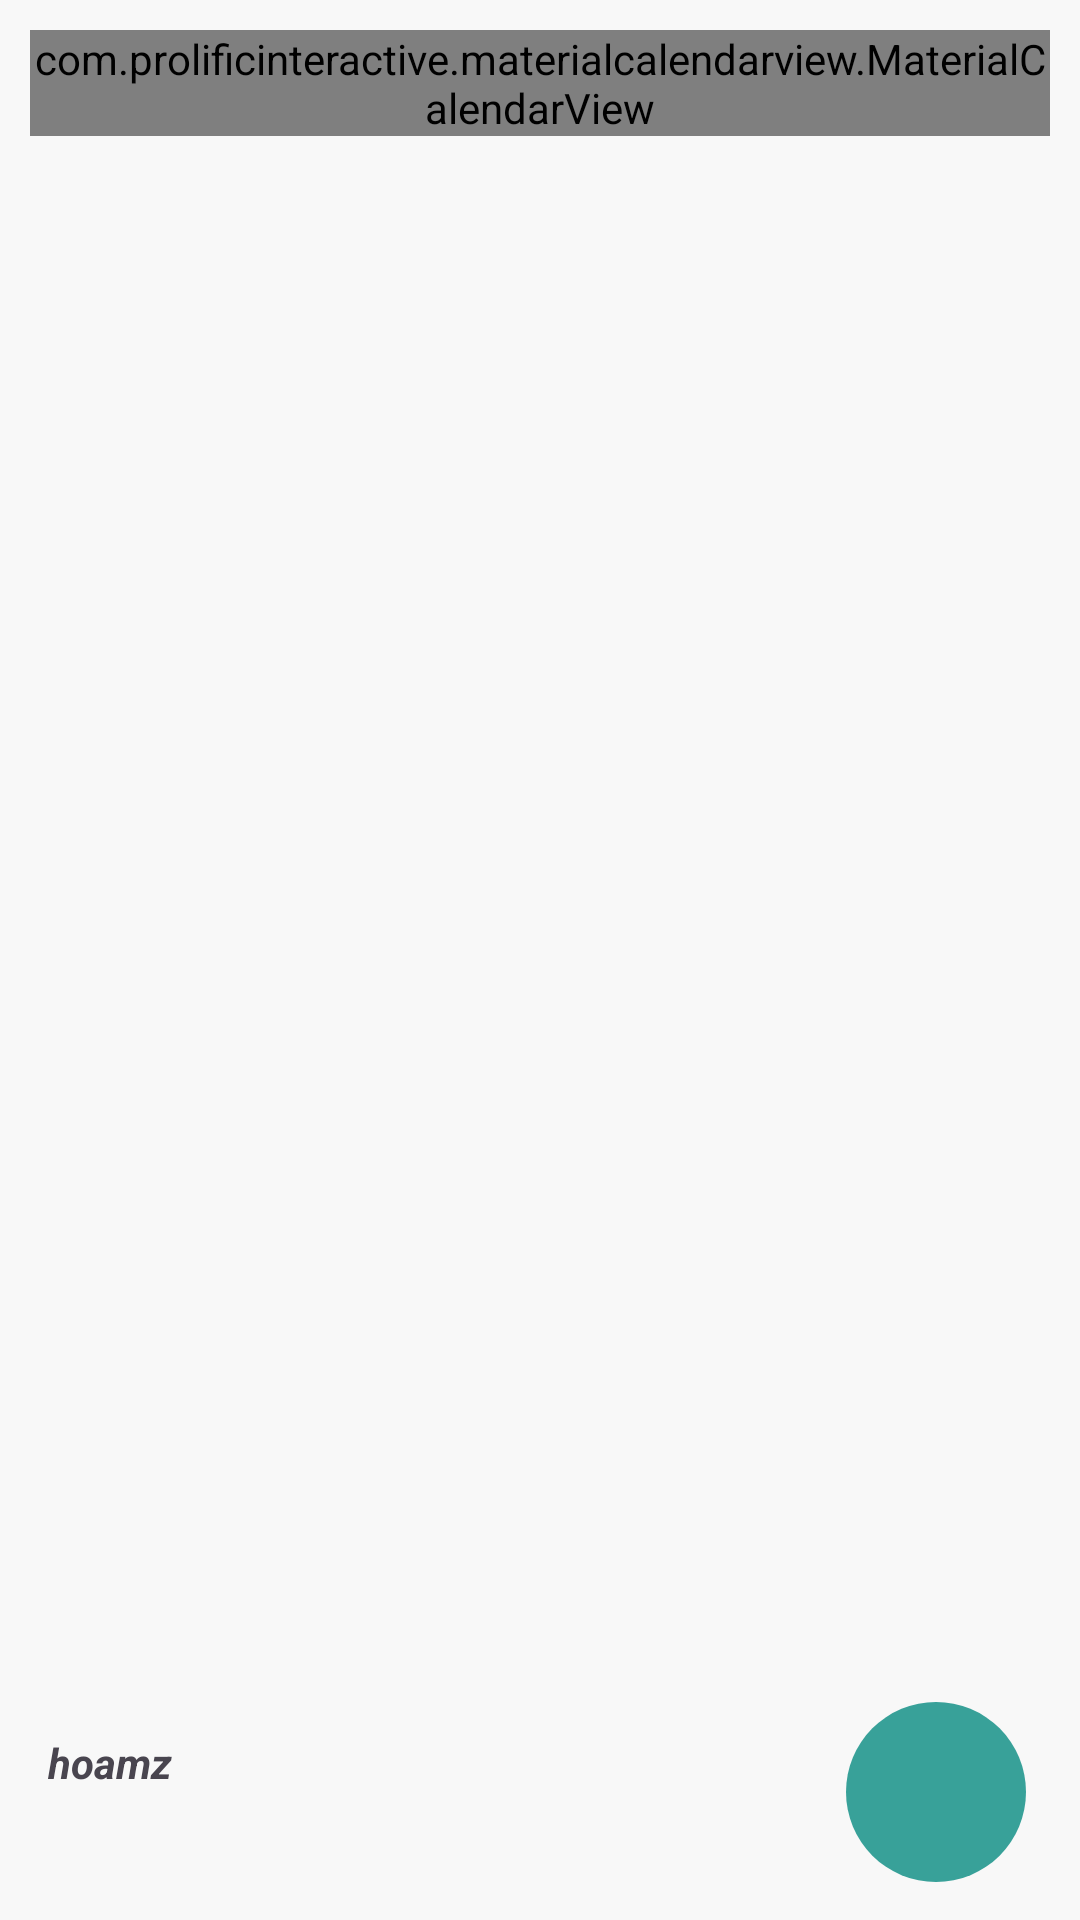

Write the Android layout XML for this screen, with the resource values it uses.
<!-- AndroidManifest.xml: application theme Theme.Hoamz -->
<!-- res/layout/activity_calender_view.xml -->
<?xml version="1.0" encoding="utf-8"?>
<androidx.constraintlayout.widget.ConstraintLayout xmlns:android="http://schemas.android.com/apk/res/android"
    xmlns:app="http://schemas.android.com/apk/res-auto"
    xmlns:tools="http://schemas.android.com/tools"
    android:id="@+id/main"
    android:layout_width="match_parent"
    android:layout_height="match_parent"
    android:background="@color/color_bg"
    android:fitsSystemWindows="true"
    tools:context=".ui.act.CalenderView">


    <LinearLayout
        android:id="@+id/liner"
        android:layout_width="match_parent"
        android:layout_height="wrap_content"
        android:layout_marginStart="10dp"
        android:layout_marginEnd="10dp"
        android:background="@drawable/bg_btn"
        android:backgroundTint="@color/white"
        android:elevation="5dp"
        android:orientation="vertical"
        app:layout_constraintEnd_toEndOf="parent"
        app:layout_constraintStart_toStartOf="parent"
        app:layout_constraintTop_toTopOf="parent">

        <com.prolificinteractive.materialcalendarview.MaterialCalendarView
            android:id="@+id/materialCalender"
            android:layout_width="match_parent"
            android:layout_height="match_parent"
            android:layout_marginTop="10dp"
            app:mcv_arrowColor="@color/color_2"
            app:mcv_dateTextAppearance="@style/AllDayTextStyle"
            app:mcv_firstDayOfWeek="monday"
            app:mcv_headerTextAppearance="@style/AllDayTextStyle"
            app:mcv_showOtherDates="none"
            app:mcv_selectionColor="@android:color/transparent"
            app:mcv_weekDayTextAppearance="@style/AllDayTextStyle" />
    </LinearLayout>

    <androidx.recyclerview.widget.RecyclerView
        android:id="@+id/rcViewByDate"
        android:layout_width="match_parent"
        android:layout_height="0dp"
        android:layout_marginTop="15dp"
        android:layout_marginStart="10dp"
        android:layout_marginEnd="10dp"
        app:layout_constraintEnd_toEndOf="parent"
        app:layout_constraintStart_toStartOf="parent"
        android:layout_marginBottom="20dp"
        app:layout_constraintBottom_toTopOf="@id/fab_add_calender"
        app:layout_constraintTop_toBottomOf="@id/liner" />

    <androidx.constraintlayout.widget.ConstraintLayout
        android:id="@+id/fab_add_calender"
        android:layout_width="60dp"
        android:layout_height="60dp"
        app:layout_constraintBottom_toTopOf="@id/guideline4"
        app:layout_constraintEnd_toStartOf="@id/guideline7"
        android:background="@drawable/custom_fab">

        <ImageView
            android:layout_width="30dp"
            android:layout_height="30dp"
            android:src="@drawable/baseline_add_24"
            app:layout_constraintTop_toTopOf="parent"
            app:layout_constraintEnd_toEndOf="parent"
            app:layout_constraintStart_toStartOf="parent"
            app:layout_constraintBottom_toBottomOf="parent"/>

    </androidx.constraintlayout.widget.ConstraintLayout>


    <TextView
        android:id="@+id/tvSumNote"
        android:layout_width="wrap_content"
        android:layout_height="wrap_content"
        app:layout_constraintStart_toStartOf="parent"
        app:layout_constraintBottom_toTopOf="@id/guideline4"
        android:text="@string/app_name"
        android:textSize="14sp"
        android:textStyle="bold|italic"
        android:layout_marginStart="16dp"
        app:layout_constraintTop_toBottomOf="@id/rcViewByDate"/>

    <androidx.constraintlayout.widget.Guideline
        android:id="@+id/guideline4"
        android:layout_width="wrap_content"
        android:layout_height="wrap_content"
        android:orientation="horizontal"
        app:layout_constraintGuide_percent="0.98" />

    <androidx.constraintlayout.widget.Guideline
        android:id="@+id/guideline7"
        android:layout_width="wrap_content"
        android:layout_height="wrap_content"
        android:orientation="vertical"
        app:layout_constraintGuide_percent="0.95" />


</androidx.constraintlayout.widget.ConstraintLayout>
<!-- resources referenced by this layout -->
<resources>
  <color name="color_2">#38a199</color>
  <color name="color_bg">#f8f8f8</color>
  <color name="white">#FFFFFFFF</color>
  <!-- drawable custom_fab (drawable) -->
  <?xml version="1.0" encoding="utf-8"?>
  <selector xmlns:android="http://schemas.android.com/apk/res/android">
      <item>
          <shape android:shape="rectangle">
              <corners android:radius="250dp"/>
              <solid android:color="@color/color_2"/>
          </shape>
      </item>
  </selector>
  <string name="app_name">hoamz</string>
  <style name="AllDayTextStyle">
          <item name="android:textColor">@color/color_2</item>
      </style>
  <style name="Theme.Hoamz" parent="Base.Theme.Hoamz" />
  <style name="Base.Theme.Hoamz" parent="Theme.Material3.DayNight.NoActionBar">
         
          
          
      </style>
</resources>
